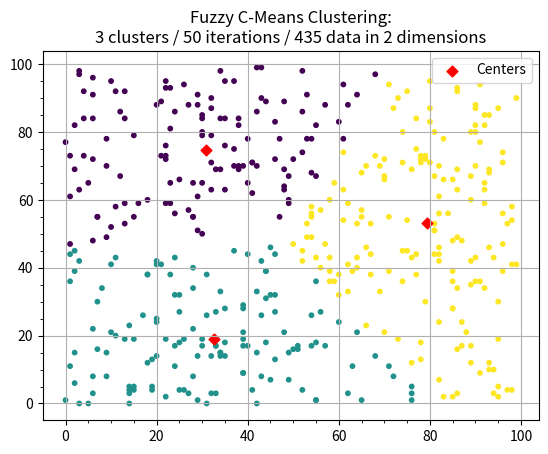

Python code for this plot:
import random as r

import matplotlib.pyplot as plt
import numpy as np


def distance(x, c):
    dim = x.__len__()
    sum0 = 0

    for d in range(dim):
        sum0 += (x[d] - c[d]) ** 2

    return sum0 ** 0.5


class FuzzyCMean:

    def __init__(self, dimension, c_cluster, iterations, axis_limit=100, randomness=0.99, m=2):
        self.iterations = iterations
        self.m = m
        self.c_cluster = c_cluster
        self.randomness = randomness
        self.axis_limit = axis_limit
        self.dimension = dimension

        self.C = self.center_initialize()
        self.X = self.random_data_generator()
        self.U = self.random_membership_generator()

    def random_data_generator(self):
        cell, data_temp = [], []

        for i in range((self.axis_limit ** self.dimension)):
            if r.random() > self.randomness:
                for d in range(self.dimension):
                    cell.append(r.randrange(self.axis_limit))

                data_temp.append(cell.copy())
                cell.clear()

        return data_temp

    def random_membership_generator(self):
        membership_temp, membership_list = [], []

        for n in range(self.c_cluster):
            membership_list.append(np.random.dirichlet(np.ones(len(self.X))))

        for j in range(self.c_cluster):
            for i in range(len(self.X)):
                if j == 0:
                    membership_temp.append([])

                membership_temp[i].append(membership_list[j][i])

        return membership_temp

    def center_initialize(self):
        cell, centers_out = [], []

        for n in range(self.c_cluster):
            for d in range(self.dimension):
                cell.append(r.randrange(self.axis_limit))

            centers_out.append(cell.copy())
            cell.clear()

        return centers_out

    def update_centers(self):
        sum0, sum1 = 0, 0

        for c in range(len(self.C)):
            for cc in range(len(self.C[c])):
                for u in range(len(self.U)):
                    sum0 += self.U[u][c] ** self.m
                    sum1 += ((self.U[u][c] ** self.m) * self.X[u][cc])
                self.C[c][cc] = sum1 / sum0
                sum0, sum1 = 0, 0

    def update_membership(self):
        sum0 = 0

        for i in range(len(self.U)):
            for j in range(len(self.U[i])):
                for k in range(len(self.C)):
                    sum0 += (distance(self.X[i], self.C[j]) / distance(self.X[i], self.C[k])) ** (2 / (self.m - 1))
                self.U[i][j] = sum0 ** (-1)
                sum0 = 0

    def coloring(self):
        colors_out = []

        for x in range(len(self.X)):
            colors_out.append(self.U[x].index(max(self.U[x])))

        return colors_out


if __name__ == '__main__':
    c_mean = FuzzyCMean(2, 3, 50, randomness=0.96, axis_limit=100)

    for it in range(c_mean.iterations):
        c_mean.update_centers()
        c_mean.update_membership()

    data = np.array(c_mean.X)
    centers = np.array(c_mean.C)
    colors = np.array(c_mean.coloring())
    print('Cluster Centers:\n', centers)

    plt.scatter(x=data[:, 0], y=data[:, 1], s=10, c=colors)
    plt.scatter(x=centers[:, 0], y=centers[:, 1], s=30, marker='D', c='red', label='Centers')
    plt.legend()
    plt.minorticks_on()
    plt.grid(True)
    plt.title(
        f'Fuzzy C-Means Clustering:\n{c_mean.c_cluster} clusters / {c_mean.iterations} iterations / {c_mean.X.__len__()} data in {c_mean.dimension} dimensions')
    plt.savefig('FuzzyCMeansClustering.png', bbox_inches='tight')
    plt.show()
